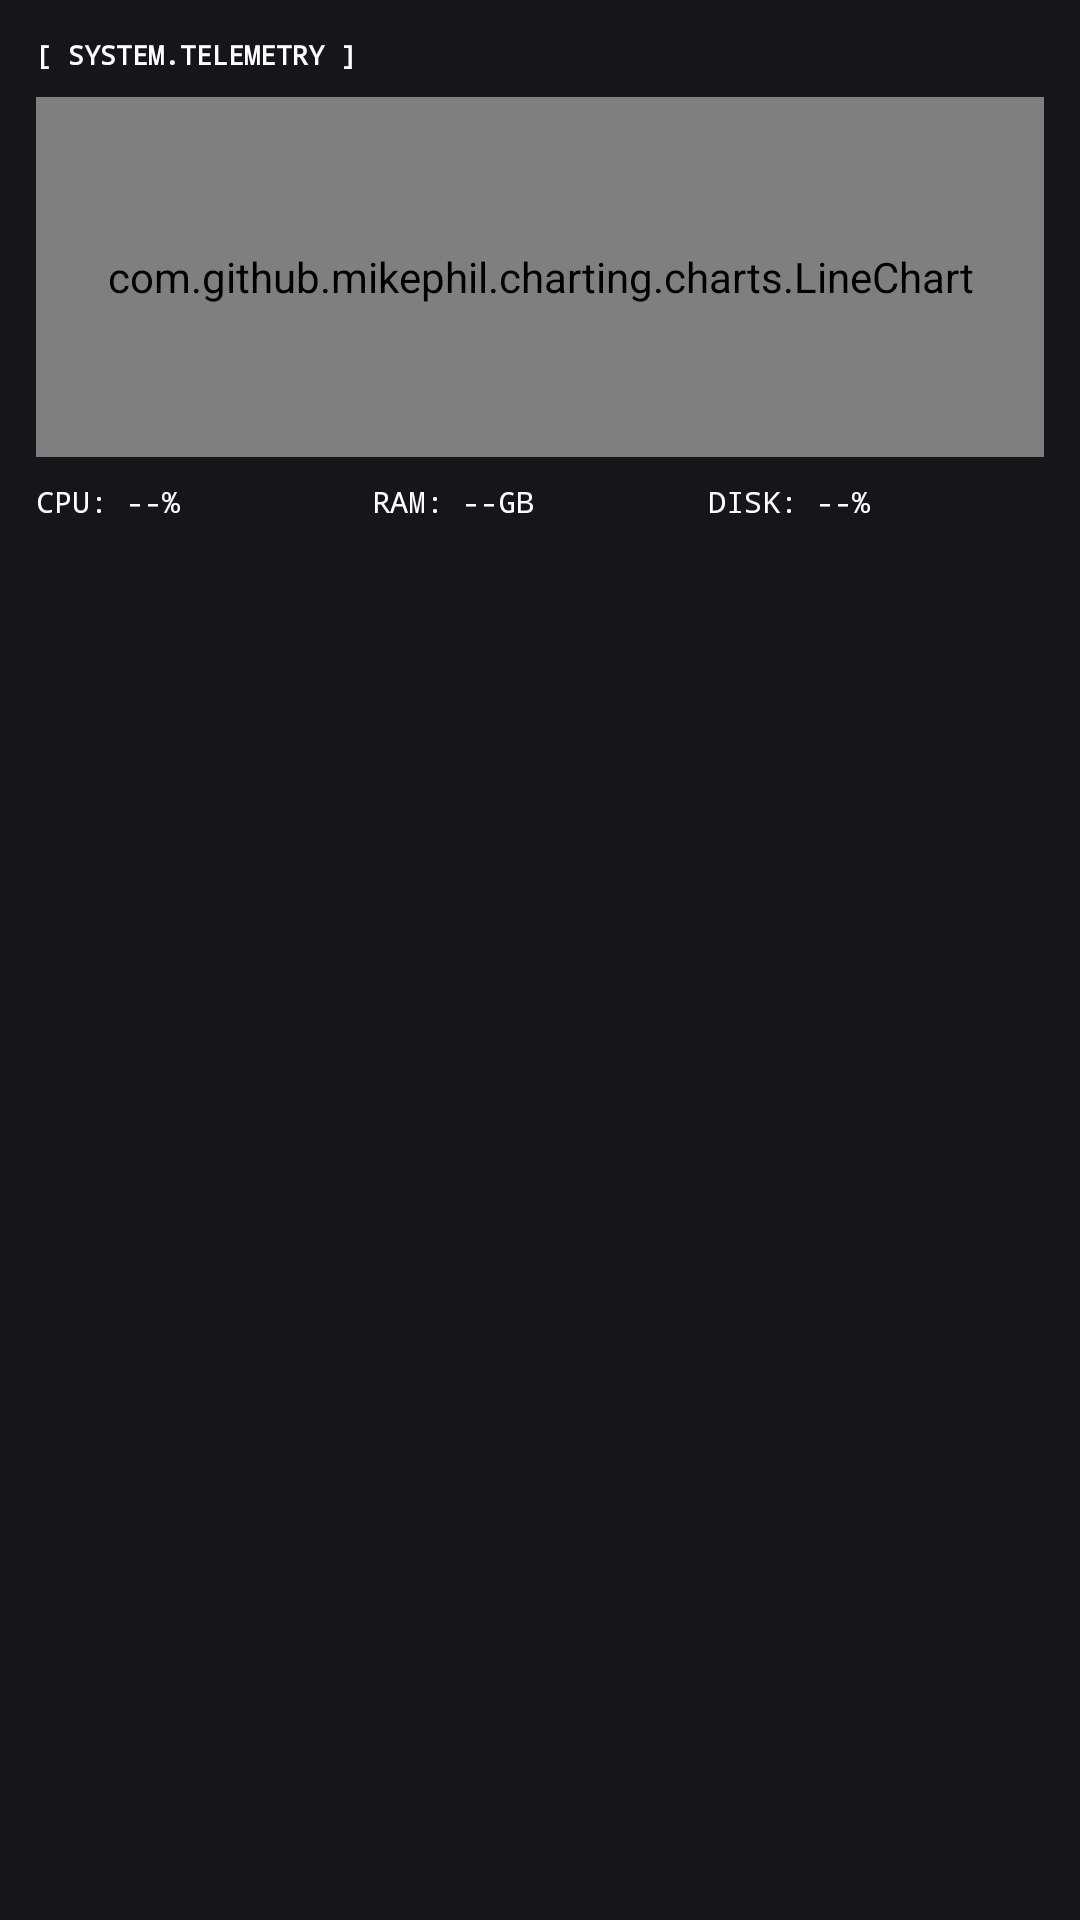

The Android layout XML behind this screen, and the referenced resources:
<!-- AndroidManifest.xml: application theme Theme.AndroidMonitor -->
<!-- res/layout/panel_metrics.xml -->
<?xml version="1.0" encoding="utf-8"?>
<androidx.cardview.widget.CardView xmlns:android="http://schemas.android.com/apk/res/android"
    xmlns:app="http://schemas.android.com/apk/res-auto"
    android:layout_width="match_parent"
    android:layout_height="wrap_content"
    android:layout_margin="4dp"
    app:cardBackgroundColor="@color/bg_card"
    app:cardCornerRadius="0dp"
    app:cardElevation="2dp">

    <LinearLayout
        android:layout_width="match_parent"
        android:layout_height="wrap_content"
        android:orientation="vertical"
        android:padding="12dp">

        <TextView
            android:layout_width="match_parent"
            android:layout_height="wrap_content"
            android:fontFamily="monospace"
            android:text="[ SYSTEM.TELEMETRY ]"
            android:textColor="@color/accent_info"
            android:textSize="9sp"
            android:textStyle="bold"
            android:layout_marginBottom="8dp"/>

        <com.github.mikephil.charting.charts.LineChart
            android:id="@+id/metrics_chart"
            android:layout_width="match_parent"
            android:layout_height="120dp" />

        <LinearLayout
            android:layout_width="match_parent"
            android:layout_height="wrap_content"
            android:layout_marginTop="8dp"
            android:orientation="horizontal">

            <TextView
                android:id="@+id/metric_cpu_text"
                android:layout_width="0dp"
                android:layout_height="wrap_content"
                android:layout_weight="1"
                android:fontFamily="monospace"
                android:text="CPU: --%"
                android:textColor="@color/white"
                android:textSize="10sp" />

            <TextView
                android:id="@+id/metric_ram_text"
                android:layout_width="0dp"
                android:layout_height="wrap_content"
                android:layout_weight="1"
                android:fontFamily="monospace"
                android:text="RAM: --GB"
                android:textColor="@color/white"
                android:textSize="10sp" />

            <TextView
                android:id="@+id/metric_disk_text"
                android:layout_width="0dp"
                android:layout_height="wrap_content"
                android:layout_weight="1"
                android:fontFamily="monospace"
                android:text="DISK: --%"
                android:textColor="@color/white"
                android:textSize="10sp" />
        </LinearLayout>

    </LinearLayout>
</androidx.cardview.widget.CardView>
<!-- resources referenced by this layout -->
<resources>
  <color name="accent_info">#FFFFFF</color>
  <color name="bg_card">#16161A</color>
  <color name="white">#FFFFFFFF</color>
  <style name="Theme.AndroidMonitor" parent="Theme.MaterialComponents.DayNight.NoActionBar">
          
          <item name="colorPrimary">@color/bg_sidebar</item>
          <item name="colorPrimaryVariant">@color/black</item>
          <item name="colorOnPrimary">@color/white</item>
          
          <item name="colorSecondary">@color/accent_cyan</item>
          <item name="colorSecondaryVariant">@color/teal_700</item>
          <item name="colorOnSecondary">@color/black</item>
          
          <item name="android:statusBarColor">@color/black</item>
          
      </style>
  <color name="bg_sidebar">#111114</color>
  <color name="black">#FF000000</color>
  <!-- not gathered from this repository: default colours our renderer supplied (Android Studio template values) -->
  <color name="teal_700">#FF018786</color>
</resources>
